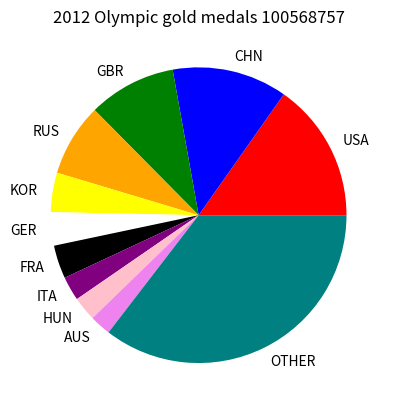

This chart was generated by the following Python code:
import matplotlib.pylab as plt

chart_title = "2012 Olympic gold medals 100568757"
plt.title(chart_title)

slice_fractions = []
slice_fractions.append(46)
slice_fractions.append(38)
slice_fractions.append(29)
slice_fractions.append(24)
slice_fractions.append(13)
slice_fractions.append(11)
slice_fractions.append(11)
slice_fractions.append(8)
slice_fractions.append(8)
slice_fractions.append(7)
slice_fractions.append(107)

COUNTRIES = []

COUNTRIES.append('USA')
COUNTRIES.append('CHN')
COUNTRIES.append('GBR')
COUNTRIES.append('RUS')
COUNTRIES.append('KOR')
COUNTRIES.append('GER')
COUNTRIES.append('FRA')
COUNTRIES.append('ITA')
COUNTRIES.append('HUN')
COUNTRIES.append('AUS')
COUNTRIES.append('OTHER')

SLICE_COLORS = []

SLICE_COLORS.append('RED')
SLICE_COLORS.append('BLUE')
SLICE_COLORS.append('GREEN')
SLICE_COLORS.append('ORANGE')
SLICE_COLORS.append('YELLOW')
SLICE_COLORS.append('WHITE')
SLICE_COLORS.append('BLACK')
SLICE_COLORS.append('PURPLE')
SLICE_COLORS.append('PINK')
SLICE_COLORS.append('VIOLET')
SLICE_COLORS.append('TEAL')

plt.pie(slice_fractions, labels = COUNTRIES, colors = SLICE_COLORS)
plt.show()

